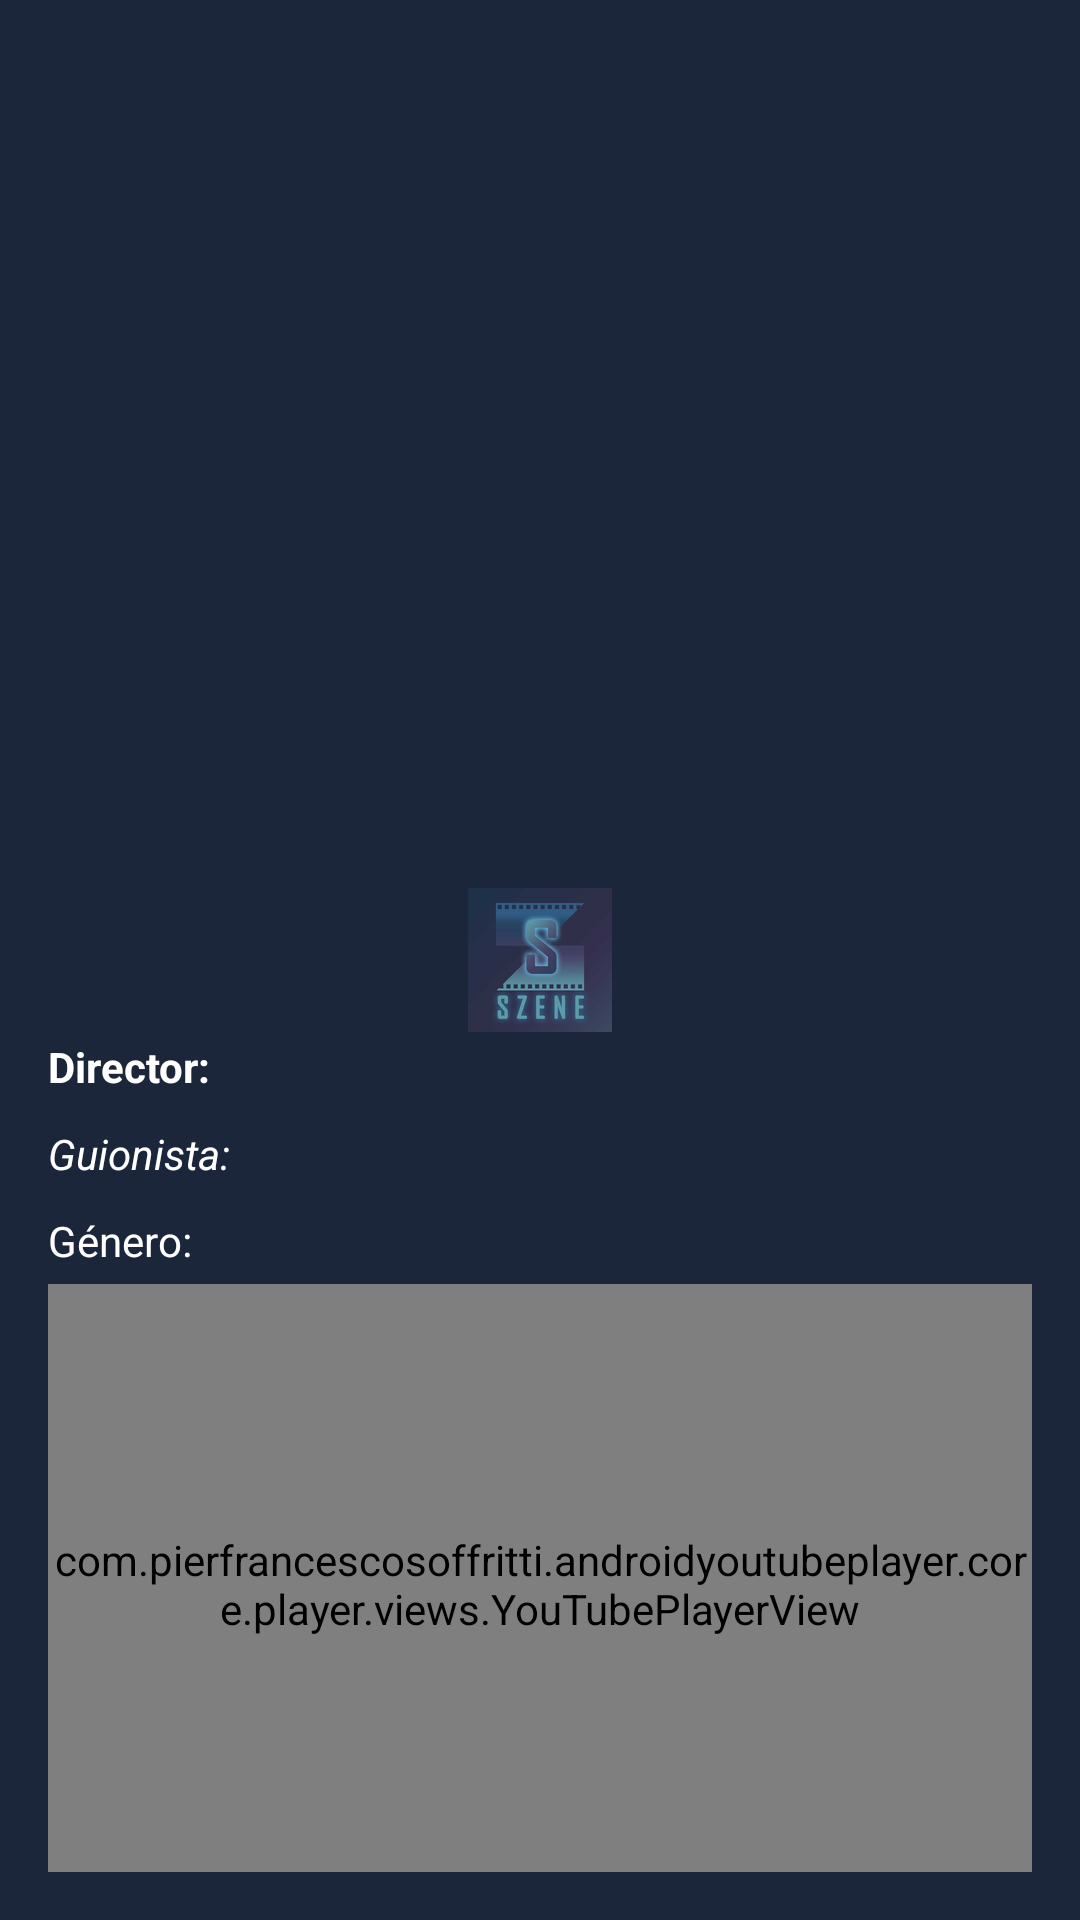

The Android layout XML behind this screen, and the referenced resources:
<!-- AndroidManifest.xml: application theme Theme.MyApplication -->
<!-- res/layout/fragment_detalles.xml -->
<?xml version="1.0" encoding="utf-8"?>
<androidx.constraintlayout.widget.ConstraintLayout xmlns:android="http://schemas.android.com/apk/res/android"
    xmlns:tools="http://schemas.android.com/tools"
    android:layout_width="match_parent"
    android:layout_height="match_parent"
    xmlns:app="http://schemas.android.com/apk/res-auto"
    android:background="@drawable/fondo"
    tools:context=".classes.modules.main.detalles.view.DetallesFragment">


    <ProgressBar
        android:id="@+id/progressBar"
        android:layout_width="wrap_content"
        android:layout_height="wrap_content"
        android:visibility="gone"
        app:layout_constraintStart_toStartOf="parent"
        app:layout_constraintEnd_toEndOf="parent"
        app:layout_constraintTop_toTopOf="parent"
        app:layout_constraintBottom_toBottomOf="parent"/>

    <LinearLayout
        android:layout_width="match_parent"
        android:layout_height="match_parent"
        android:orientation="vertical"
        android:padding="16dp"
        app:layout_constraintBottom_toBottomOf="parent"
        app:layout_constraintEnd_toEndOf="parent"
        app:layout_constraintHorizontal_bias="1.0"
        app:layout_constraintStart_toStartOf="parent"
        app:layout_constraintTop_toTopOf="parent"
        app:layout_constraintVertical_bias="0.0">


        <ImageView
            android:id="@+id/ivPosterDetalle"
            android:layout_width="match_parent"
            android:layout_height="200dp"
            android:scaleType="fitCenter" />

        <TextView
            android:id="@+id/tvTituloDetalle"
            android:layout_width="wrap_content"
            android:layout_height="wrap_content"
            android:layout_marginVertical="10dp"
            android:textColor="@color/white"
            android:textSize="20sp"
            android:textStyle="bold" />

        <TextView
            android:id="@+id/tvDescripcionDetalle"
            android:layout_width="match_parent"
            android:layout_height="wrap_content"
            android:layout_marginVertical="10dp"
            android:textColor="@color/white" />

        <TextView
            android:id="@+id/tvReparto"
            android:layout_width="match_parent"
            android:layout_height="wrap_content"
            android:layout_marginVertical="10dp"
            android:textColor="@color/white"
            android:textStyle="italic" />

        <TextView
            android:id="@+id/tvDirector"
            android:layout_width="match_parent"
            android:layout_height="wrap_content"
            android:layout_marginVertical="5dp"
            android:text="Director:"
            android:textColor="@color/white"
            android:textStyle="bold" />

        <TextView
            android:id="@+id/tvGuionista"
            android:layout_width="match_parent"
            android:layout_height="wrap_content"
            android:layout_marginVertical="5dp"
            android:text="Guionista:"
            android:textColor="@color/white"
            android:textStyle="italic" />

        <TextView
            android:id="@+id/tvGeneroDetalle"
            android:layout_width="match_parent"
            android:layout_height="wrap_content"
            android:layout_marginVertical="5dp"
            android:text="Género:"
            android:textColor="@color/white" />

        <com.pierfrancescosoffritti.androidyoutubeplayer.core.player.views.YouTubePlayerView
            android:id="@+id/youtubePlayerView"
            android:layout_width="match_parent"
            android:layout_height="200dp" />

        <Button
            android:id="@+id/botonAtras"
            android:layout_width="wrap_content"
            android:layout_height="wrap_content"
            android:layout_marginBottom="16dp"
            android:text="← Volver" />

    </LinearLayout>

</androidx.constraintlayout.widget.ConstraintLayout>
<!-- resources referenced by this layout -->
<resources>
  <color name="white">#FFFFFFFF</color>
  <style name="Theme.MyApplication" parent="Base.Theme.MyApplication">
          <item name="android:windowBackground">@drawable/splash_screen</item>
      </style>
  <style name="Base.Theme.MyApplication" parent="Theme.Material3.DayNight.NoActionBar" />
  <!-- drawable splash_screen (drawable) -->
  <?xml version="1.0" encoding="utf-8"?>
  <layer-list
      xmlns:android="http://schemas.android.com/apk/res/android">
  
      <item android:drawable="@color/darkBlue"/>
      <item>
          <bitmap android:src="@mipmap/icon_szene"
              android:gravity="center"/>
      </item>
  </layer-list>
  <color name="darkBlue">#1B263B</color>
</resources>
